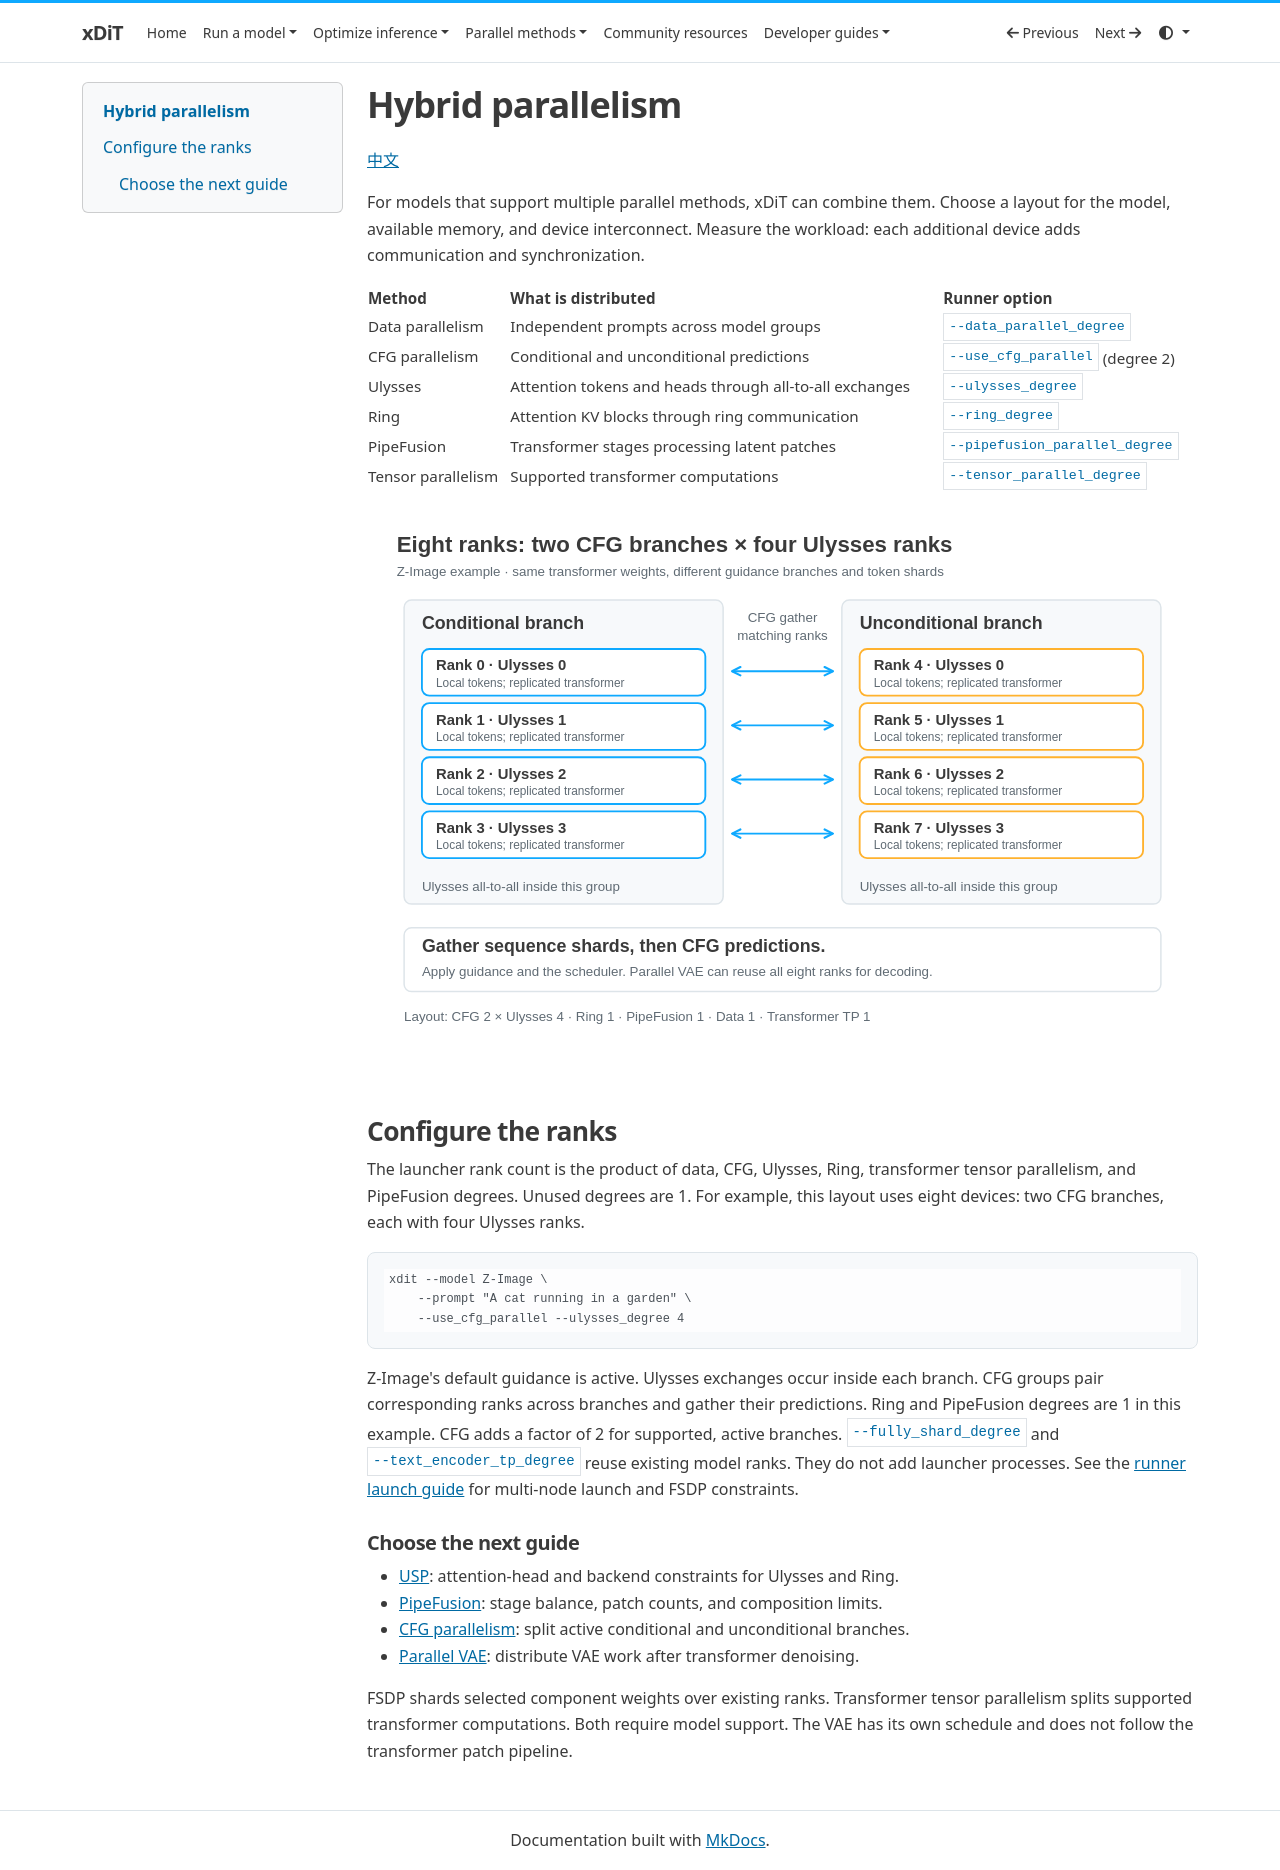

repository: xdit-project/xDiT · page: methods/hybrid/index.html · generator: mkdocs

# Hybrid parallelism

[中文](./hybrid_zh.md)

For models that support multiple parallel methods, xDiT can combine them.
Choose a layout for the model, available memory, and device interconnect.
Measure the workload: each additional device adds communication and synchronization.

| Method | What is distributed | Runner option |
| --- | --- | --- |
| Data parallelism | Independent prompts across model groups | `--data_parallel_degree` |
| CFG parallelism | Conditional and unconditional predictions | `--use_cfg_parallel` (degree 2) |
| Ulysses | Attention tokens and heads through all-to-all exchanges | `--ulysses_degree` |
| Ring | Attention KV blocks through ring communication | `--ring_degree` |
| PipeFusion | Transformer stages processing latent patches | `--pipefusion_parallel_degree` |
| Tensor parallelism | Supported transformer computations | `--tensor_parallel_degree` |

[![Eight ranks: two CFG branches with four Ulysses ranks per group](../assets/parallel-layout.svg)](../assets/parallel-layout.svg)

## Configure the ranks

The launcher rank count is the product of data, CFG, Ulysses, Ring, transformer
tensor parallelism, and PipeFusion degrees. Unused degrees are 1. For example,
this layout uses eight devices: two CFG branches, each with four Ulysses ranks.

```bash
xdit --model Z-Image \
    --prompt "A cat running in a garden" \
    --use_cfg_parallel --ulysses_degree 4
```

Z-Image's default guidance is active. Ulysses exchanges occur inside each branch.
CFG groups pair corresponding ranks across branches and gather their predictions. Ring and PipeFusion
degrees are 1 in this example. CFG adds a factor of 2 for supported, active branches.
`--fully_shard_degree` and `--text_encoder_tp_degree` reuse existing model ranks.
They do not add launcher processes. See the [runner launch guide](../runner/runner.md#launch-and-parallel-configuration)
for multi-node launch and FSDP constraints.

### Choose the next guide

- [USP](usp.md): attention-head and backend constraints for Ulysses and Ring.
- [PipeFusion](pipefusion.md): stage balance, patch counts, and composition limits.
- [CFG parallelism](cfg_parallel.md): split active conditional and unconditional branches.
- [Parallel VAE](parallel_vae.md): distribute VAE work after transformer denoising.

FSDP shards selected component weights over existing ranks. Transformer tensor
parallelism splits supported transformer computations. Both require model support.
The VAE has its own schedule and does not follow the transformer patch pipeline.
